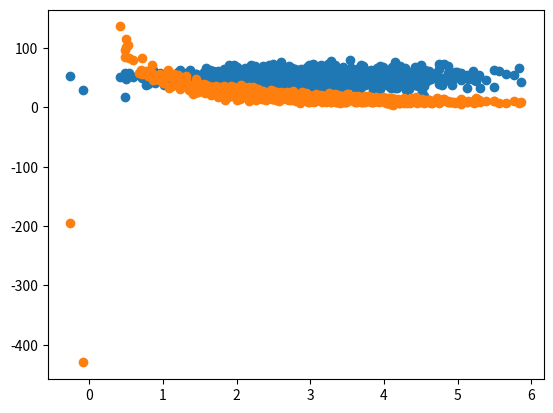

This figure's Python source:
import numpy as np
from scipy.stats import norm
import matplotlib.pyplot as plt

def de_mean(x):
    xmean = np.mean(x)
    return [xi - xmean for xi in x]

def covariance(x,y):
    n = len(x)
    return np.dot(de_mean(x), de_mean(y)) / (n-1)

pagespeeds = np.random.normal(3,1,1000)
purchaseamount = np.random.normal(50,10,1000)

plt.scatter(pagespeeds, purchaseamount)
plt.show()


purchaseamount = np.random.normal(50,10,1000) / pagespeeds
plt.scatter(pagespeeds, purchaseamount)
plt.show()

print("Covariance is: ", covariance(pagespeeds, purchaseamount))
print()

## Correlation values:
def correlation(x,y):
    stddevx = np.std(x)
    stddevy = np.std(y)
    return covariance(x,y) / stddevx / stddevy  ## check for 0 divisible... no need as we are just testing here.

print("Correlation is: ", correlation(pagespeeds, purchaseamount))


############ EASY WAY:
print("\nUsing just numpy,..")
print(np.corrcoef(pagespeeds, purchaseamount))


#### Create covariance using numpy using COV function. This is way simplier than coding. Useful library.